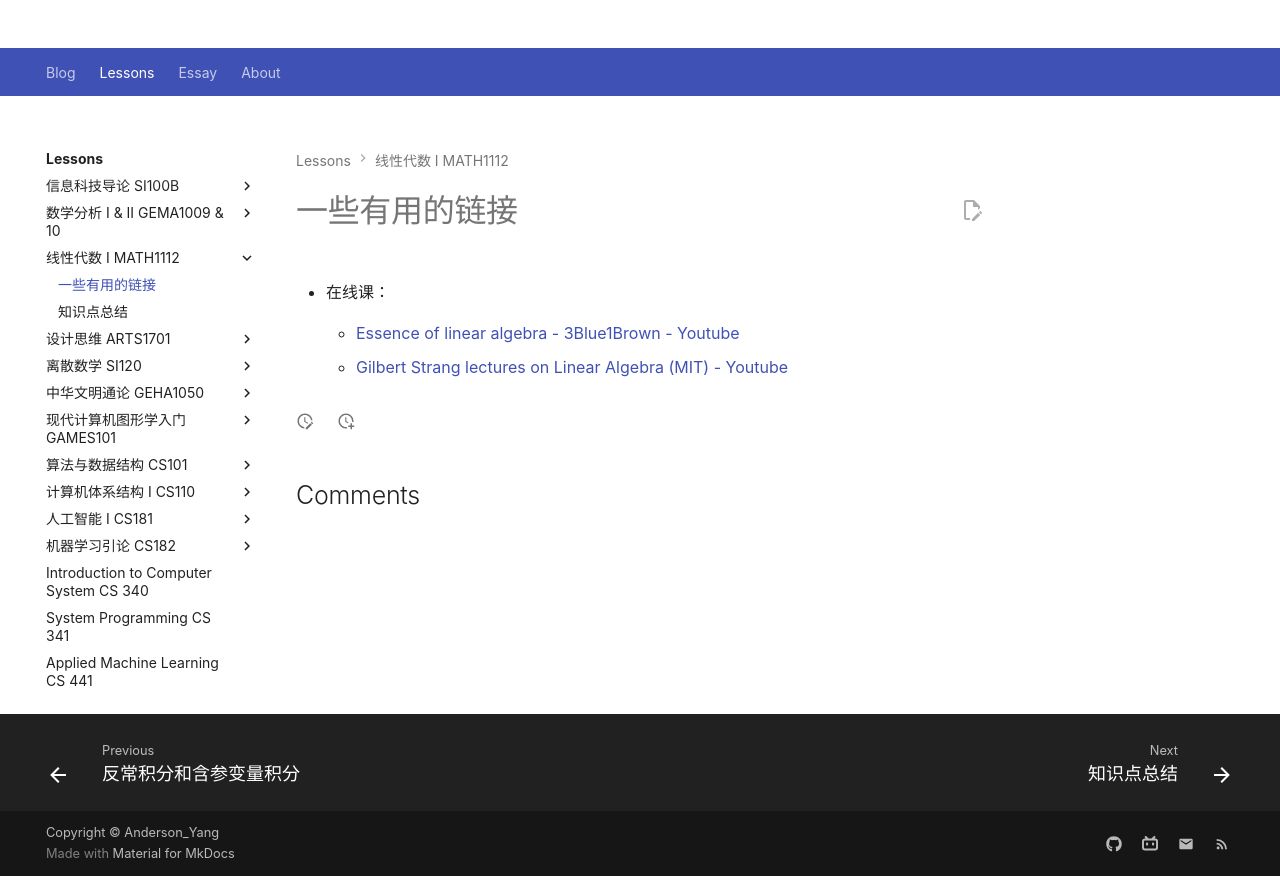

repository: Github-Anderson/Github-Anderson.github.io · page: lessons/MATH1112/links/index.html · generator: mkdocs

---
comments: true
---

#  一些有用的链接

- 在线课：

    - [Essence of linear algebra - 3Blue1Brown - Youtube](https://youtu.be/fNk_zzaMoSs?si=ogeQzWlZPRw-F30e)

    - [Gilbert Strang lectures on Linear Algebra (MIT) - Youtube](https://youtu.be/ZK3O402wf1c?si=fieWc7KBwlI33psD)
